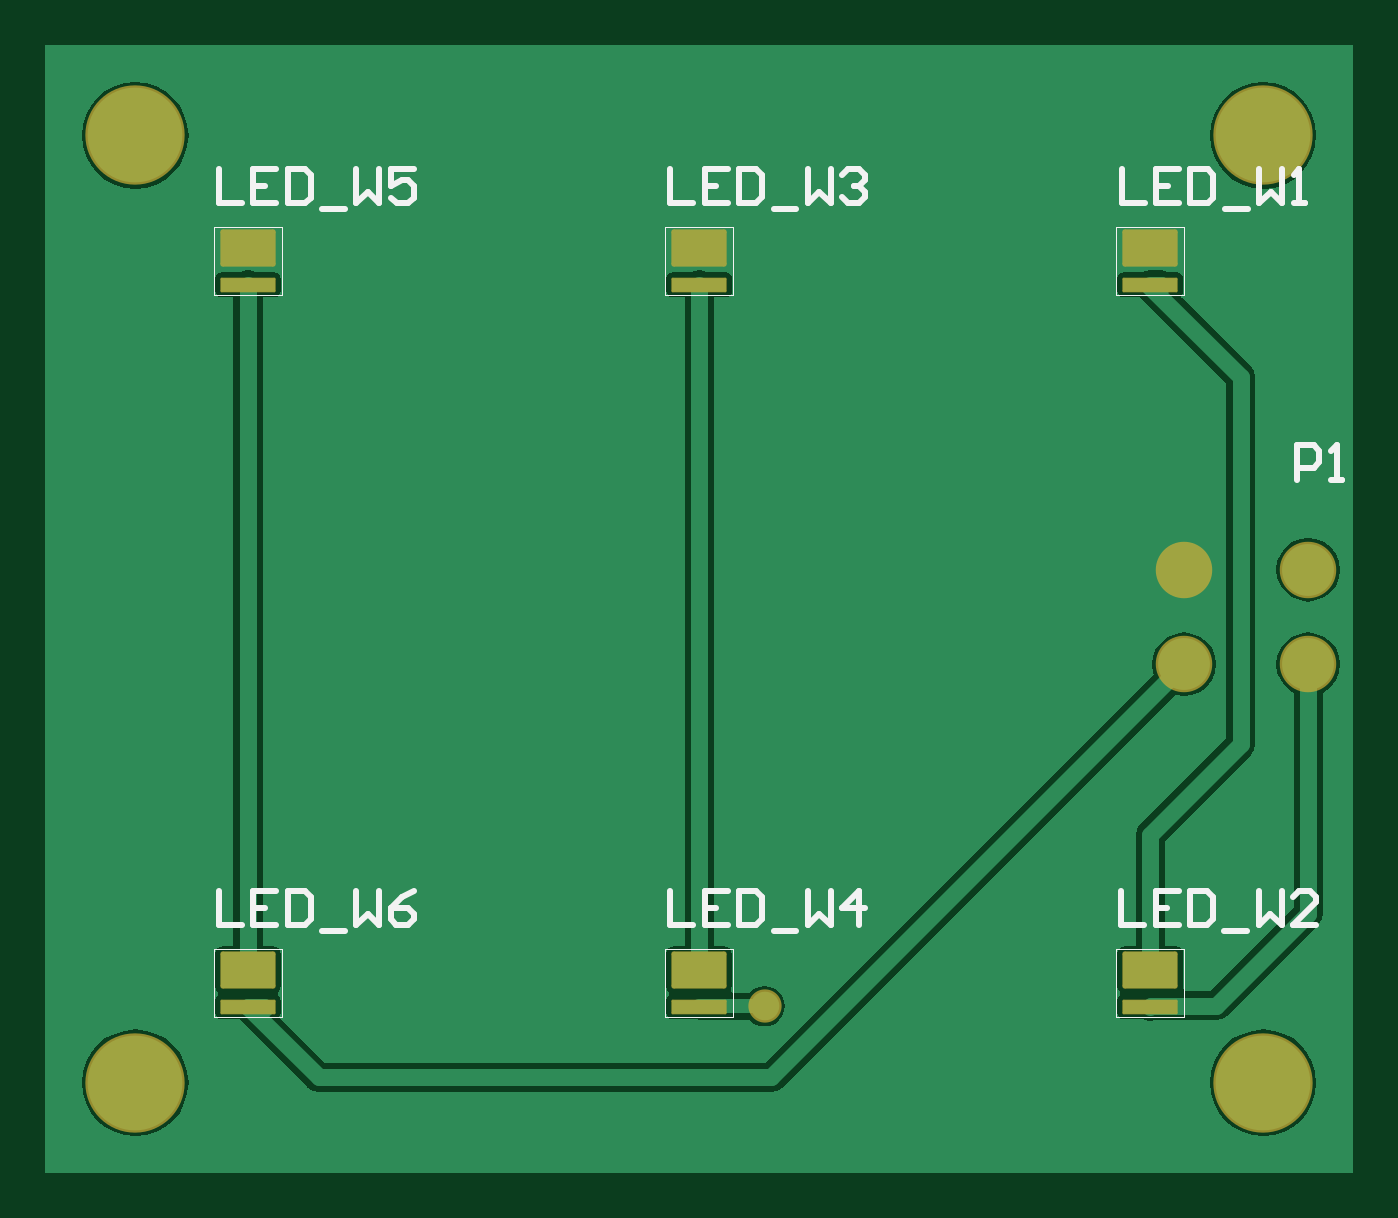
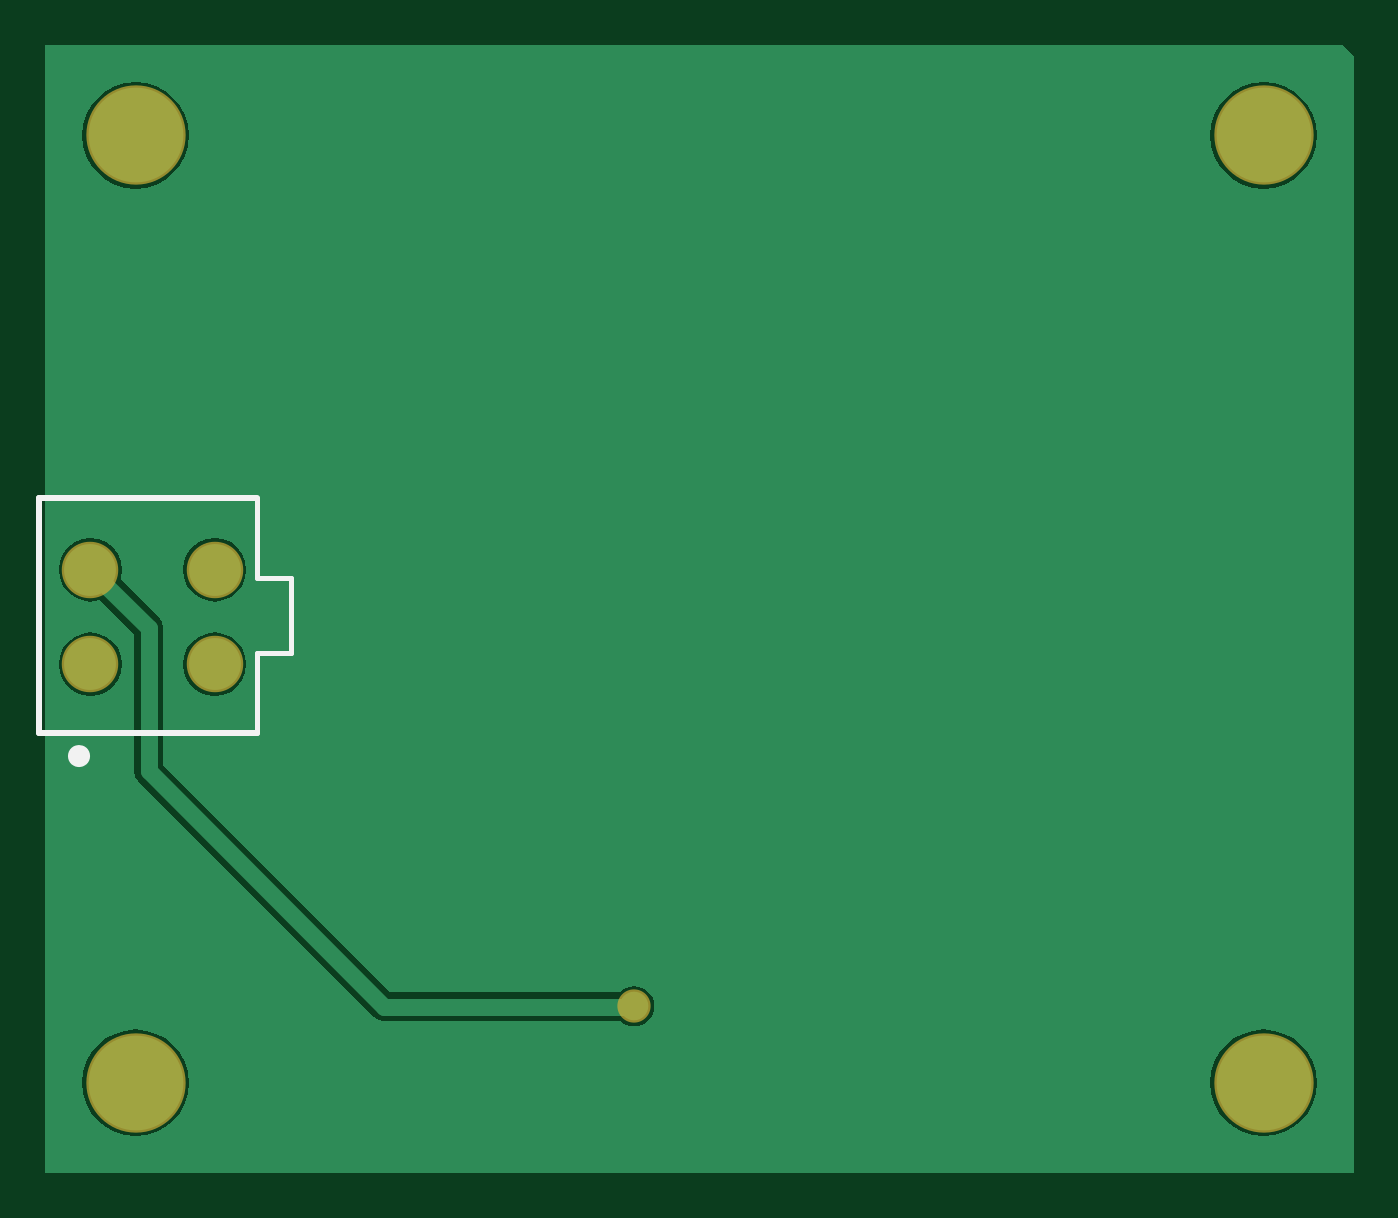
Circuit board: 8 layer files. Board 58.0 x 50.0 mm.
- bottom_copper: main.GBL (5993 bytes)
- bottom_silk: main.GBO (615 bytes)
- bottom_mask: main.GBS (548 bytes)
- outline: main.GM1 (287 bytes)
- top_copper: main.GTL (10585 bytes)
- top_silk: main.GTO (3999 bytes)
- paste: main.GTP (1408 bytes)
- top_mask: main.GTS (1669 bytes)

=== bottom_copper: main.GBL ===
G04*
G04 #@! TF.GenerationSoftware,Altium Limited,Altium Designer,22.1.2 (22)*
G04*
G04 Layer_Physical_Order=2*
G04 Layer_Color=16711680*
%FSLAX25Y25*%
%MOIN*%
G70*
G04*
G04 #@! TF.SameCoordinates,94212916-5215-4C0A-BD21-050921E15A7C*
G04*
G04*
G04 #@! TF.FilePolarity,Positive*
G04*
G01*
G75*
%ADD19C,0.03000*%
%ADD22C,0.16535*%
%ADD23C,0.09055*%
%ADD24C,0.05000*%
G36*
X232283Y3937D02*
X3937D01*
Y198819D01*
X5906Y200787D01*
X232283D01*
Y3937D01*
D02*
G37*
%LPC*%
G36*
X216535Y194352D02*
X214719Y194173D01*
X212972Y193643D01*
X211362Y192782D01*
X209950Y191624D01*
X208792Y190213D01*
X207932Y188603D01*
X207402Y186856D01*
X207223Y185039D01*
X207402Y183223D01*
X207932Y181476D01*
X208792Y179866D01*
X209950Y178454D01*
X211362Y177296D01*
X212972Y176436D01*
X214719Y175906D01*
X216535Y175727D01*
X218352Y175906D01*
X220099Y176436D01*
X221709Y177296D01*
X223120Y178454D01*
X224278Y179866D01*
X225139Y181476D01*
X225669Y183223D01*
X225848Y185039D01*
X225669Y186856D01*
X225139Y188603D01*
X224278Y190213D01*
X223120Y191624D01*
X221709Y192782D01*
X220099Y193643D01*
X218352Y194173D01*
X216535Y194352D01*
D02*
G37*
G36*
X19685D02*
X17868Y194173D01*
X16121Y193643D01*
X14511Y192782D01*
X13100Y191624D01*
X11942Y190213D01*
X11081Y188603D01*
X10551Y186856D01*
X10373Y185039D01*
X10551Y183223D01*
X11081Y181476D01*
X11942Y179866D01*
X13100Y178454D01*
X14511Y177296D01*
X16121Y176436D01*
X17868Y175906D01*
X19685Y175727D01*
X21502Y175906D01*
X23249Y176436D01*
X24859Y177296D01*
X26270Y178454D01*
X27428Y179866D01*
X28289Y181476D01*
X28819Y183223D01*
X28998Y185039D01*
X28819Y186856D01*
X28289Y188603D01*
X27428Y190213D01*
X26270Y191624D01*
X24859Y192782D01*
X23249Y193643D01*
X21502Y194173D01*
X19685Y194352D01*
D02*
G37*
G36*
X224409Y114827D02*
X222966Y114637D01*
X221622Y114080D01*
X220467Y113194D01*
X219581Y112040D01*
X219024Y110695D01*
X218834Y109252D01*
X219024Y107809D01*
X219123Y107570D01*
X212457Y100905D01*
X211905Y100078D01*
X211711Y99102D01*
Y75158D01*
X172094Y35541D01*
X132044D01*
X132024Y35567D01*
X131293Y36128D01*
X130441Y36481D01*
X129528Y36601D01*
X128614Y36481D01*
X127762Y36128D01*
X127031Y35567D01*
X126470Y34836D01*
X126118Y33985D01*
X125997Y33071D01*
X126118Y32157D01*
X126470Y31306D01*
X127031Y30575D01*
X127762Y30014D01*
X128614Y29661D01*
X129528Y29541D01*
X130441Y29661D01*
X131293Y30014D01*
X131852Y30443D01*
X173150D01*
X174125Y30637D01*
X174952Y31190D01*
X216062Y72300D01*
X216615Y73127D01*
X216809Y74102D01*
Y98046D01*
X222728Y103966D01*
X222966Y103867D01*
X224409Y103677D01*
X225852Y103867D01*
X227197Y104424D01*
X228352Y105310D01*
X229238Y106464D01*
X229795Y107809D01*
X229985Y109252D01*
X229795Y110695D01*
X229238Y112040D01*
X228352Y113194D01*
X227197Y114080D01*
X225852Y114637D01*
X224409Y114827D01*
D02*
G37*
G36*
X202756D02*
X201313Y114637D01*
X199968Y114080D01*
X198814Y113194D01*
X197928Y112040D01*
X197371Y110695D01*
X197181Y109252D01*
X197371Y107809D01*
X197928Y106464D01*
X198814Y105310D01*
X199968Y104424D01*
X201313Y103867D01*
X202756Y103677D01*
X204199Y103867D01*
X205544Y104424D01*
X206698Y105310D01*
X207584Y106464D01*
X208141Y107809D01*
X208331Y109252D01*
X208141Y110695D01*
X207584Y112040D01*
X206698Y113194D01*
X205544Y114080D01*
X204199Y114637D01*
X202756Y114827D01*
D02*
G37*
G36*
X224409Y98292D02*
X222966Y98102D01*
X221622Y97545D01*
X220467Y96659D01*
X219581Y95504D01*
X219024Y94160D01*
X218834Y92717D01*
X219024Y91274D01*
X219581Y89929D01*
X220467Y88774D01*
X221622Y87888D01*
X222966Y87331D01*
X224409Y87141D01*
X225852Y87331D01*
X227197Y87888D01*
X228352Y88774D01*
X229238Y89929D01*
X229795Y91274D01*
X229985Y92717D01*
X229795Y94160D01*
X229238Y95504D01*
X228352Y96659D01*
X227197Y97545D01*
X225852Y98102D01*
X224409Y98292D01*
D02*
G37*
G36*
X202756D02*
X201313Y98102D01*
X199968Y97545D01*
X198814Y96659D01*
X197928Y95504D01*
X197371Y94160D01*
X197181Y92717D01*
X197371Y91274D01*
X197928Y89929D01*
X198814Y88774D01*
X199968Y87888D01*
X201313Y87331D01*
X202756Y87141D01*
X204199Y87331D01*
X205544Y87888D01*
X206698Y88774D01*
X207584Y89929D01*
X208141Y91274D01*
X208331Y92717D01*
X208141Y94160D01*
X207584Y95504D01*
X206698Y96659D01*
X205544Y97545D01*
X204199Y98102D01*
X202756Y98292D01*
D02*
G37*
G36*
X216535Y28998D02*
X214719Y28819D01*
X212972Y28289D01*
X211362Y27428D01*
X209950Y26270D01*
X208792Y24859D01*
X207932Y23249D01*
X207402Y21502D01*
X207223Y19685D01*
X207402Y17868D01*
X207932Y16121D01*
X208792Y14511D01*
X209950Y13100D01*
X211362Y11942D01*
X212972Y11081D01*
X214719Y10551D01*
X216535Y10373D01*
X218352Y10551D01*
X220099Y11081D01*
X221709Y11942D01*
X223120Y13100D01*
X224278Y14511D01*
X225139Y16121D01*
X225669Y17868D01*
X225848Y19685D01*
X225669Y21502D01*
X225139Y23249D01*
X224278Y24859D01*
X223120Y26270D01*
X221709Y27428D01*
X220099Y28289D01*
X218352Y28819D01*
X216535Y28998D01*
D02*
G37*
G36*
X19685D02*
X17868Y28819D01*
X16121Y28289D01*
X14511Y27428D01*
X13100Y26270D01*
X11942Y24859D01*
X11081Y23249D01*
X10551Y21502D01*
X10373Y19685D01*
X10551Y17868D01*
X11081Y16121D01*
X11942Y14511D01*
X13100Y13100D01*
X14511Y11942D01*
X16121Y11081D01*
X17868Y10551D01*
X19685Y10373D01*
X21502Y10551D01*
X23249Y11081D01*
X24859Y11942D01*
X26270Y13100D01*
X27428Y14511D01*
X28289Y16121D01*
X28819Y17868D01*
X28998Y19685D01*
X28819Y21502D01*
X28289Y23249D01*
X27428Y24859D01*
X26270Y26270D01*
X24859Y27428D01*
X23249Y28289D01*
X21502Y28819D01*
X19685Y28998D01*
D02*
G37*
%LPD*%
D19*
X129528Y32992D02*
X173150D01*
X214260Y74102D02*
Y99102D01*
X173150Y32992D02*
X214260Y74102D01*
Y99102D02*
X224409Y109252D01*
D22*
X19685Y185039D02*
D03*
X216535D02*
D03*
Y19685D02*
D03*
X19685D02*
D03*
D23*
X202756Y92717D02*
D03*
Y109252D02*
D03*
X224409D02*
D03*
Y92717D02*
D03*
D24*
X129528Y33071D02*
D03*
M02*

=== bottom_silk: main.GBO ===
G04*
G04 #@! TF.GenerationSoftware,Altium Limited,Altium Designer,22.1.2 (22)*
G04*
G04 Layer_Color=32896*
%FSLAX25Y25*%
%MOIN*%
G70*
G04*
G04 #@! TF.SameCoordinates,94212916-5215-4C0A-BD21-050921E15A7C*
G04*
G04*
G04 #@! TF.FilePolarity,Positive*
G04*
G01*
G75*
%ADD11C,0.01000*%
%ADD25C,0.02362*%
%ADD26C,0.00787*%
D11*
X195409Y80717D02*
X233409D01*
X195409Y121717D02*
X233409D01*
Y80717D02*
Y121717D01*
D25*
X227117Y76717D02*
G03*
X227117Y76717I-707J0D01*
G01*
D26*
X195409Y80717D02*
Y94717D01*
X189409D02*
X195409D01*
X189409D02*
Y107717D01*
X195409D01*
Y121717D01*
M02*

=== bottom_mask: main.GBS ===
G04*
G04 #@! TF.GenerationSoftware,Altium Limited,Altium Designer,22.1.2 (22)*
G04*
G04 Layer_Color=16711935*
%FSLAX25Y25*%
%MOIN*%
G70*
G04*
G04 #@! TF.SameCoordinates,94212916-5215-4C0A-BD21-050921E15A7C*
G04*
G04*
G04 #@! TF.FilePolarity,Negative*
G04*
G01*
G75*
%ADD16C,0.17335*%
%ADD17C,0.09855*%
%ADD18C,0.05800*%
D16*
X19685Y185039D02*
D03*
X216535D02*
D03*
Y19685D02*
D03*
X19685D02*
D03*
D17*
X202756Y92717D02*
D03*
Y109252D02*
D03*
X224409D02*
D03*
Y92717D02*
D03*
D18*
X129528Y33071D02*
D03*
M02*

=== outline: main.GM1 ===
G04*
G04 #@! TF.GenerationSoftware,Altium Limited,Altium Designer,22.1.2 (22)*
G04*
G04 Layer_Color=16711935*
%FSLAX25Y25*%
%MOIN*%
G70*
G04*
G04 #@! TF.SameCoordinates,94212916-5215-4C0A-BD21-050921E15A7C*
G04*
G04*
G04 #@! TF.FilePolarity,Positive*
G04*
G01*
G75*
M02*

=== top_copper: main.GTL (10585 bytes, source omitted) ===
=== top_silk: main.GTO ===
G04*
G04 #@! TF.GenerationSoftware,Altium Limited,Altium Designer,22.1.2 (22)*
G04*
G04 Layer_Color=65535*
%FSLAX25Y25*%
%MOIN*%
G70*
G04*
G04 #@! TF.SameCoordinates,94212916-5215-4C0A-BD21-050921E15A7C*
G04*
G04*
G04 #@! TF.FilePolarity,Positive*
G04*
G01*
G75*
%ADD10C,0.00250*%
%ADD11C,0.01000*%
D10*
X190945Y31260D02*
Y43071D01*
Y31260D02*
X202756D01*
Y43071D01*
X190945D02*
X202756D01*
X190945Y157244D02*
Y169055D01*
Y157244D02*
X202756D01*
Y169055D01*
X190945D02*
X202756D01*
X112205Y31260D02*
Y43071D01*
Y31260D02*
X124016D01*
Y43071D01*
X112205D02*
X124016D01*
X112205Y157244D02*
Y169055D01*
Y157244D02*
X124016D01*
Y169055D01*
X112205D02*
X124016D01*
X33465Y31260D02*
Y43071D01*
Y31260D02*
X45276D01*
Y43071D01*
X33465D02*
X45276D01*
X33465Y157244D02*
Y169055D01*
Y157244D02*
X45276D01*
Y169055D01*
X33465D02*
X45276D01*
D11*
X222379Y124954D02*
Y130952D01*
X225378D01*
X226378Y129952D01*
Y127953D01*
X225378Y126953D01*
X222379D01*
X228377Y124954D02*
X230377D01*
X229377D01*
Y130952D01*
X228377Y129952D01*
X34300Y53198D02*
Y47200D01*
X38299D01*
X44297Y53198D02*
X40298D01*
Y47200D01*
X44297D01*
X40298Y50199D02*
X42297D01*
X46296Y53198D02*
Y47200D01*
X49295D01*
X50295Y48200D01*
Y52198D01*
X49295Y53198D01*
X46296D01*
X52294Y46200D02*
X56293D01*
X58292Y53198D02*
Y47200D01*
X60292Y49199D01*
X62291Y47200D01*
Y53198D01*
X68289D02*
X66290Y52198D01*
X64290Y50199D01*
Y48200D01*
X65290Y47200D01*
X67289D01*
X68289Y48200D01*
Y49199D01*
X67289Y50199D01*
X64290D01*
X34315Y179182D02*
Y173184D01*
X38314D01*
X44312Y179182D02*
X40313D01*
Y173184D01*
X44312D01*
X40313Y176183D02*
X42312D01*
X46311Y179182D02*
Y173184D01*
X49310D01*
X50310Y174184D01*
Y178183D01*
X49310Y179182D01*
X46311D01*
X52309Y172185D02*
X56308D01*
X58307Y179182D02*
Y173184D01*
X60307Y175184D01*
X62306Y173184D01*
Y179182D01*
X68304D02*
X64305D01*
Y176183D01*
X66305Y177183D01*
X67304D01*
X68304Y176183D01*
Y174184D01*
X67304Y173184D01*
X65305D01*
X64305Y174184D01*
X113100Y53198D02*
Y47200D01*
X117099D01*
X123097Y53198D02*
X119098D01*
Y47200D01*
X123097D01*
X119098Y50199D02*
X121097D01*
X125096Y53198D02*
Y47200D01*
X128095D01*
X129095Y48200D01*
Y52198D01*
X128095Y53198D01*
X125096D01*
X131094Y46200D02*
X135093D01*
X137092Y53198D02*
Y47200D01*
X139092Y49199D01*
X141091Y47200D01*
Y53198D01*
X146089Y47200D02*
Y53198D01*
X143090Y50199D01*
X147089D01*
X113100Y179198D02*
Y173200D01*
X117099D01*
X123097Y179198D02*
X119098D01*
Y173200D01*
X123097D01*
X119098Y176199D02*
X121097D01*
X125096Y179198D02*
Y173200D01*
X128095D01*
X129095Y174200D01*
Y178198D01*
X128095Y179198D01*
X125096D01*
X131094Y172200D02*
X135093D01*
X137092Y179198D02*
Y173200D01*
X139092Y175199D01*
X141091Y173200D01*
Y179198D01*
X143090Y178198D02*
X144090Y179198D01*
X146089D01*
X147089Y178198D01*
Y177199D01*
X146089Y176199D01*
X145090D01*
X146089D01*
X147089Y175199D01*
Y174200D01*
X146089Y173200D01*
X144090D01*
X143090Y174200D01*
X191800Y53198D02*
Y47200D01*
X195799D01*
X201797Y53198D02*
X197798D01*
Y47200D01*
X201797D01*
X197798Y50199D02*
X199797D01*
X203796Y53198D02*
Y47200D01*
X206795D01*
X207795Y48200D01*
Y52198D01*
X206795Y53198D01*
X203796D01*
X209794Y46200D02*
X213793D01*
X215792Y53198D02*
Y47200D01*
X217792Y49199D01*
X219791Y47200D01*
Y53198D01*
X225789Y47200D02*
X221790D01*
X225789Y51199D01*
Y52198D01*
X224789Y53198D01*
X222790D01*
X221790Y52198D01*
X191860Y179169D02*
Y173171D01*
X195859D01*
X201857Y179169D02*
X197858D01*
Y173171D01*
X201857D01*
X197858Y176170D02*
X199858D01*
X203856Y179169D02*
Y173171D01*
X206856D01*
X207855Y174171D01*
Y178170D01*
X206856Y179169D01*
X203856D01*
X209855Y172172D02*
X213853D01*
X215853Y179169D02*
Y173171D01*
X217852Y175171D01*
X219851Y173171D01*
Y179169D01*
X221851Y173171D02*
X223850D01*
X222850D01*
Y179169D01*
X221851Y178170D01*
M02*

=== paste: main.GTP (1408 bytes, source withheld) ===
=== top_mask: main.GTS (1669 bytes, source withheld) ===
